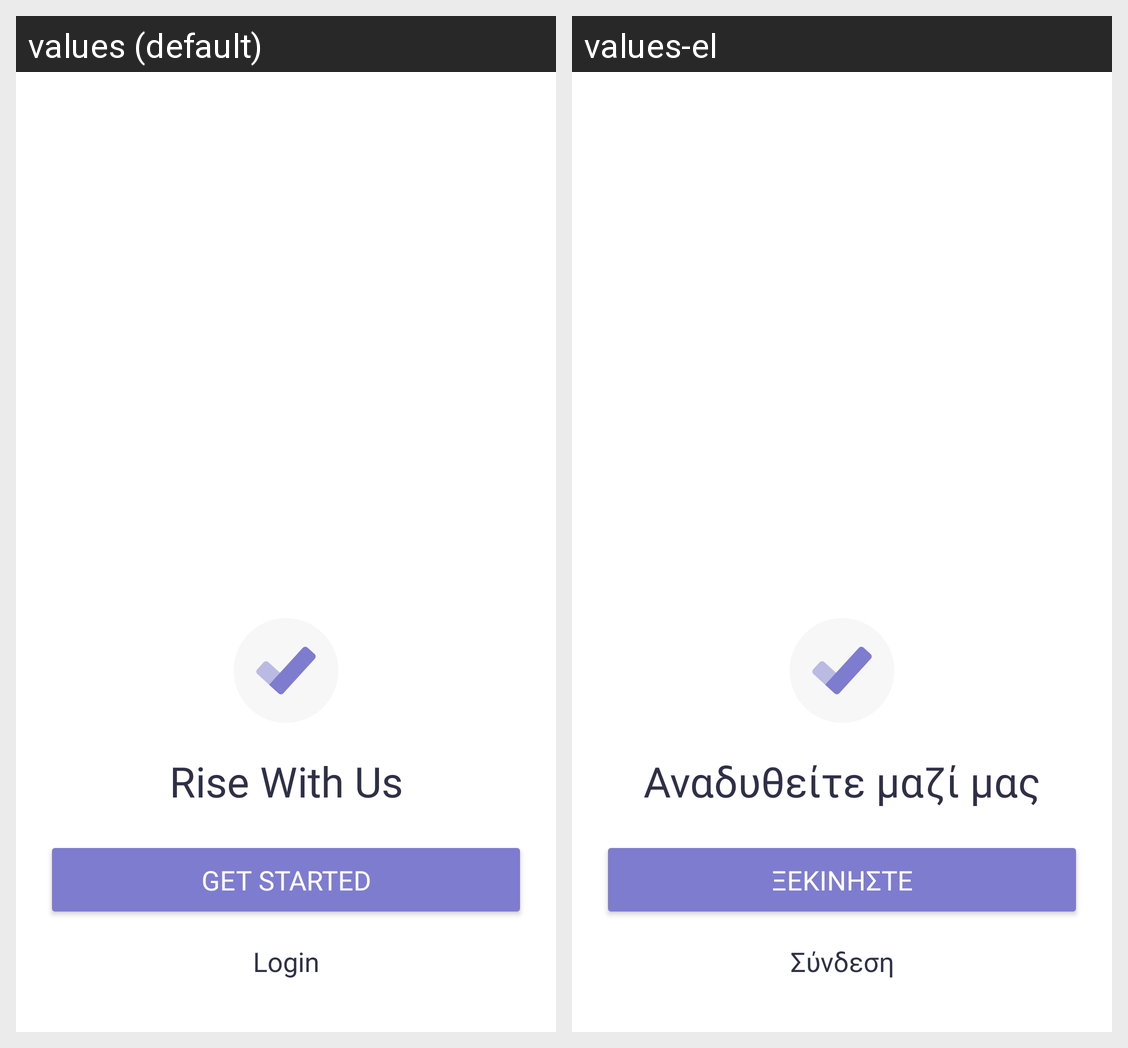

The Android screen above is rendered under two locales of the same app. Produce the string resources it draws, with the default and per-locale values.
Android screen res/layout/activity_start.xml rendered under 2 locales, left to right: values (default), values-el. Device: Nexus 5 (rendered at 1080×1920; each locale shown at half size, 540×960, under a caption strip naming it); theme Theme.RaiseUpAndroid.
Strings drawn on this screen, with the default value and each locale's value (text and hints the layout hard-codes, and strings that could not be matched under every locale, appear in the picture but are not listed):

rise_with_us
  values: Rise With Us
  values-el: Αναδυθείτε μαζί μας

get_started
  values: Get Started
  values-el: Ξεκινήστε

login
  values: Login
  values-el: Σύνδεση
